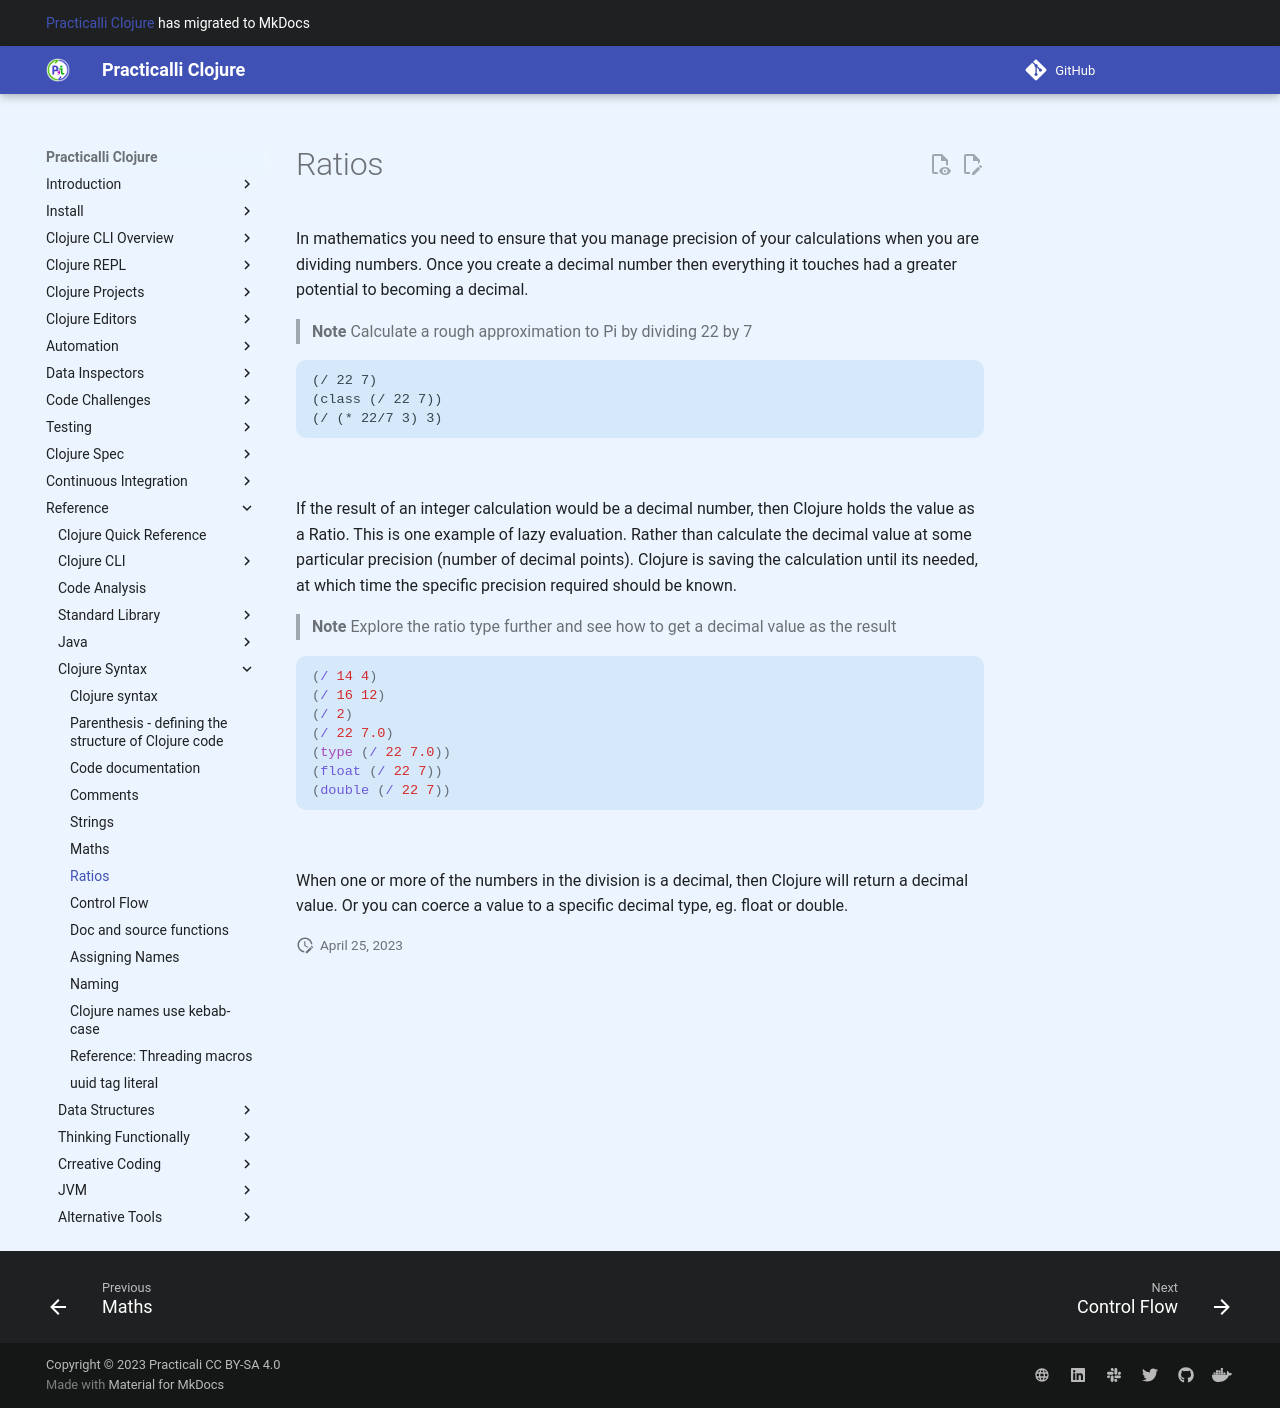

repository: practicalli/clojure · page: reference/clojure-syntax/ratios/index.html · generator: mkdocs

# Ratios

  In mathematics you need to ensure that you manage precision of your calculations when you are dividing numbers.  Once you create a decimal number then everything it touches had a greater potential to becoming a decimal.
  
> **Note** Calculate a rough approximation to Pi by dividing 22 by 7

```
(/ 22 7)
(class (/ 22 7))
(/ (* 22/7 3) 3)
```

![](../images/clojure-playground-ratio-pi.png)
  
  If the result of an integer calculation would be a decimal number, then Clojure holds the value as a Ratio.  This is one example of lazy evaluation.  Rather than calculate the decimal value at some particular precision (number of decimal points).  Clojure is saving the calculation until its needed, at which time the specific precision required should be known.
  
> **Note** Explore the ratio type further and see how to get a decimal value as the result

```clojure
(/ 14 4)
(/ 16 12)
(/ 2)
(/ 22 7.0)
(type (/ 22 7.0))
(float (/ 22 7))
(double (/ 22 7))
```

![](../images/clojure-playground-ratio-examples.png)

  When one or more of the numbers in the division is a decimal, then Clojure will return a decimal value.  Or you can coerce a value to a specific decimal type, eg. float or double.
